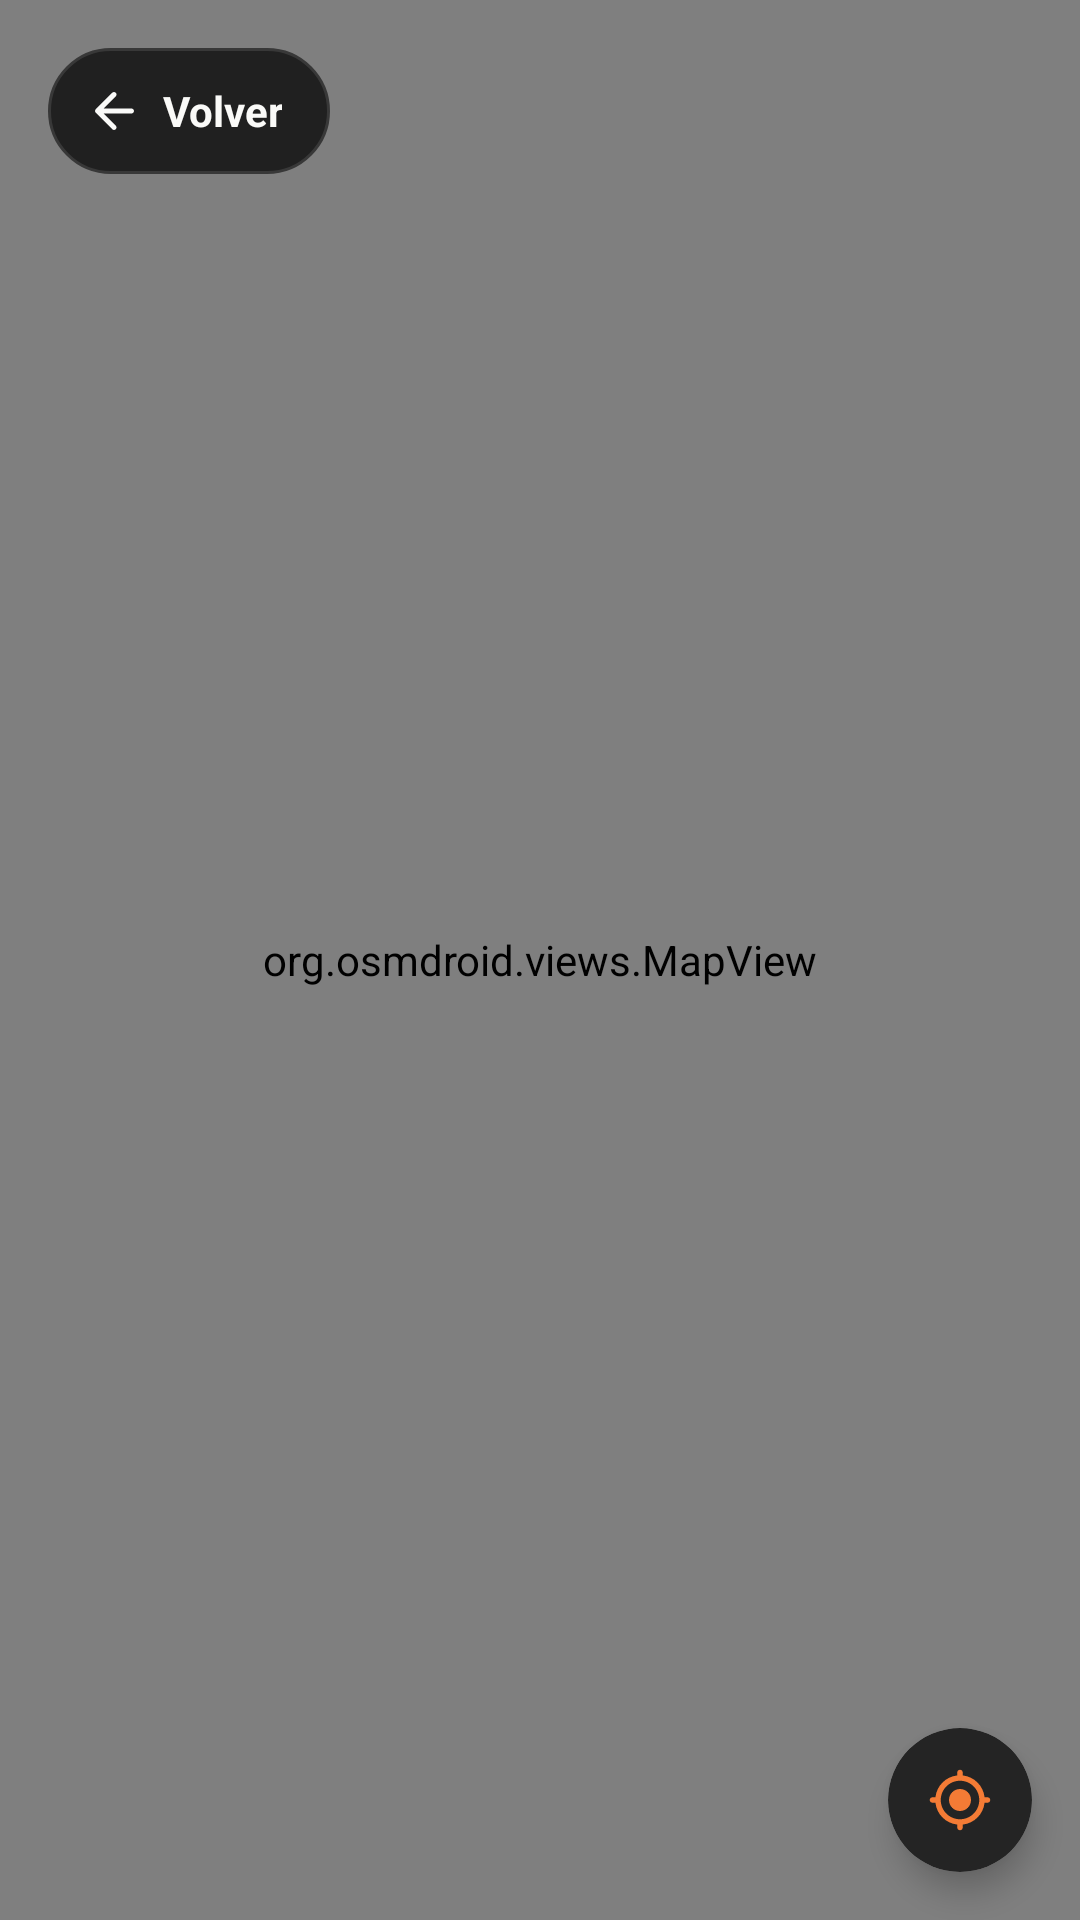

Layout XML and referenced resources for this Android screen:
<!-- AndroidManifest.xml: application theme Theme.StreetBite -->
<!-- res/layout/activity_map.xml -->
<?xml version="1.0" encoding="utf-8"?>
<RelativeLayout xmlns:android="http://schemas.android.com/apk/res/android"
    xmlns:app="http://schemas.android.com/apk/res-auto"
    xmlns:tools="http://schemas.android.com/tools"
    android:layout_width="match_parent"
    android:layout_height="match_parent"
    android:background="@color/sb_crema">

    
    <org.osmdroid.views.MapView
        android:id="@+id/mapView"
        android:layout_width="match_parent"
        android:layout_height="match_parent" />

    
    <TextView
        android:id="@+id/btnVolverMapa"
        android:layout_width="wrap_content"
        android:layout_height="42dp"
        android:layout_marginStart="16dp"
        android:layout_marginTop="16dp"
        android:background="@drawable/bg_mapa_boton"
        android:drawablePadding="6dp"
        android:elevation="4dp"
        android:gravity="center"
        android:paddingStart="12dp"
        android:paddingEnd="16dp"
        android:text="Volver"
        android:textColor="@color/sb_marron"
        android:textSize="14sp"
        android:textStyle="bold"
        app:drawableStartCompat="@drawable/ic_arrow_back"
        app:drawableTint="@color/sb_marron" />

    
    <LinearLayout
        android:id="@+id/cardDetalleMapa"
        android:layout_width="match_parent"
        android:layout_height="wrap_content"
        android:layout_alignParentBottom="true"
        android:layout_margin="16dp"
        android:background="@drawable/bg_tarjeta_borde"
        android:clickable="true"
        android:elevation="8dp"
        android:focusable="true"
        android:orientation="vertical"
        android:padding="14dp"
        android:visibility="gone"
        tools:visibility="visible">

        <LinearLayout
            android:layout_width="match_parent"
            android:layout_height="wrap_content"
            android:gravity="center_vertical"
            android:orientation="horizontal">

            <ImageView
                android:id="@+id/imgMapaFoodtruck"
                android:layout_width="66dp"
                android:layout_height="66dp"
                android:background="@drawable/bg_image"
                android:clipToOutline="true"
                android:contentDescription="@string/foodtruck_imagen"
                android:outlineProvider="background"
                android:scaleType="centerCrop"
                android:src="@drawable/tacos" />

            <LinearLayout
                android:layout_width="0dp"
                android:layout_height="wrap_content"
                android:layout_marginStart="12dp"
                android:layout_weight="1"
                android:orientation="vertical">

                <TextView
                    android:id="@+id/txtMapaNombre"
                    android:layout_width="match_parent"
                    android:layout_height="wrap_content"
                    android:ellipsize="end"
                    android:maxLines="1"
                    android:textColor="@color/sb_marron"
                    android:textSize="16sp"
                    android:textStyle="bold"
                    tools:text="Las Mechadas de Mechita" />

                <TextView
                    android:id="@+id/txtMapaDescripcion"
                    android:layout_width="match_parent"
                    android:layout_height="wrap_content"
                    android:layout_marginTop="2dp"
                    android:ellipsize="end"
                    android:maxLines="2"
                    android:textColor="@color/sb_texto_suave"
                    android:textSize="12sp"
                    tools:text="Hamburguesas caseras de calidad." />

                <LinearLayout
                    android:layout_width="match_parent"
                    android:layout_height="wrap_content"
                    android:layout_marginTop="8dp"
                    android:gravity="center_vertical"
                    android:orientation="horizontal">

                    <TextView
                        android:id="@+id/txtMapaRating"
                        android:layout_width="wrap_content"
                        android:layout_height="wrap_content"
                        android:drawablePadding="4dp"
                        android:gravity="center_vertical"
                        android:textColor="@color/sb_marron"
                        android:textSize="12sp"
                        android:textStyle="bold"
                        app:drawableStartCompat="@drawable/ic_star"
                        app:drawableTint="@color/sb_ambar"
                        tools:text="5.0" />

                    <TextView
                        android:id="@+id/txtMapaDistancia"
                        android:layout_width="wrap_content"
                        android:layout_height="wrap_content"
                        android:layout_marginStart="10dp"
                        android:drawablePadding="3dp"
                        android:gravity="center_vertical"
                        android:textColor="@color/sb_texto_suave"
                        android:textSize="12sp"
                        app:drawableStartCompat="@drawable/ic_location"
                        app:drawableTint="@color/sb_texto_suave"
                        tools:text="0.9 km" />

                    <TextView
                        android:id="@+id/txtMapaEstado"
                        android:layout_width="wrap_content"
                        android:layout_height="wrap_content"
                        android:layout_marginStart="10dp"
                        android:background="@drawable/bg_badge_abierto"
                        android:drawablePadding="5dp"
                        android:gravity="center_vertical"
                        android:paddingStart="8dp"
                        android:paddingTop="2dp"
                        android:paddingEnd="8dp"
                        android:paddingBottom="2dp"
                        android:textColor="@color/sb_verde"
                        android:textSize="11sp"
                        android:textStyle="bold"
                        app:drawableStartCompat="@drawable/ic_dot"
                        app:drawableTint="@color/sb_verde"
                        tools:text="Abierto" />
                </LinearLayout>
            </LinearLayout>

            <ImageView
                android:id="@+id/btnCerrarTarjetaMapa"
                android:layout_width="32dp"
                android:layout_height="32dp"
                android:layout_gravity="top"
                android:background="?attr/selectableItemBackgroundBorderless"
                android:contentDescription="Cerrar tarjeta"
                android:padding="6dp"
                android:src="@drawable/ic_close"
                app:tint="@color/sb_texto_suave" />
        </LinearLayout>

        <TextView
            android:id="@+id/txtMapaDireccion"
            android:layout_width="match_parent"
            android:layout_height="wrap_content"
            android:layout_marginTop="10dp"
            android:drawablePadding="6dp"
            android:ellipsize="end"
            android:gravity="center_vertical"
            android:maxLines="1"
            android:textColor="@color/sb_texto_suave"
            android:textSize="12sp"
            app:drawableStartCompat="@drawable/ic_location"
            app:drawableTint="@color/sb_naranja"
            tools:text="Sector Alameda (carros)" />

        <LinearLayout
            android:layout_width="match_parent"
            android:layout_height="wrap_content"
            android:layout_marginTop="12dp"
            android:orientation="horizontal">

            <Button
                android:id="@+id/btnComoLlegarMapa"
                android:layout_width="0dp"
                android:layout_height="44dp"
                android:layout_weight="1"
                android:background="@drawable/bg_boton_borde"
                android:drawablePadding="6dp"
                android:paddingStart="10dp"
                android:paddingEnd="10dp"
                android:stateListAnimator="@null"
                android:text="Cómo llegar"
                android:textAllCaps="false"
                android:textColor="@color/sb_naranja"
                android:textSize="13sp"
                android:textStyle="bold"
                app:drawableStartCompat="@drawable/ic_directions"
                app:drawableTint="@color/sb_naranja" />

            <Button
                android:id="@+id/btnVerDetalleMapa"
                android:layout_width="0dp"
                android:layout_height="44dp"
                android:layout_marginStart="10dp"
                android:layout_weight="1"
                android:background="@drawable/bg_boton_primario"
                android:stateListAnimator="@null"
                android:text="Ver menú"
                android:textAllCaps="false"
                android:textColor="@color/sb_texto_sobre_acento"
                android:textSize="13sp"
                android:textStyle="bold" />
        </LinearLayout>

    </LinearLayout>

    
    <androidx.cardview.widget.CardView
        android:id="@+id/btnMiUbicacion"
        android:layout_width="48dp"
        android:layout_height="48dp"
        android:layout_above="@id/cardDetalleMapa"
        android:layout_alignWithParentIfMissing="true"
        android:layout_alignParentEnd="true"
        android:layout_marginEnd="16dp"
        android:layout_marginBottom="16dp"
        android:foreground="?attr/selectableItemBackground"
        app:cardBackgroundColor="@color/sb_superficie"
        app:cardCornerRadius="24dp"
        app:cardElevation="6dp">

        <ImageView
            android:layout_width="22dp"
            android:layout_height="22dp"
            android:layout_gravity="center"
            android:contentDescription="Centrar en mi ubicación"
            android:src="@drawable/ic_my_location"
            app:tint="@color/sb_naranja" />
    </androidx.cardview.widget.CardView>

</RelativeLayout>
<!-- resources referenced by this layout -->
<resources>
  <color name="sb_ambar">#FF9454</color>
  <color name="sb_crema">#181818</color>
  <color name="sb_marron">#FAFAF8</color>
  <color name="sb_naranja">#F47B35</color>
  <color name="sb_superficie">#242424</color>
  <color name="sb_texto_sobre_acento">#FAFAF8</color>
  <color name="sb_texto_suave">#B5B2AC</color>
  <color name="sb_verde">#34D399</color>
  <!-- drawable bg_badge_abierto (drawable) -->
  <?xml version="1.0" encoding="utf-8"?>
  <shape xmlns:android="http://schemas.android.com/apk/res/android"
      android:shape="rectangle">
      <solid android:color="@color/sb_verde_suave" />
      <corners android:radius="12dp" />
  </shape>
  <!-- drawable bg_boton_borde (drawable) -->
  <?xml version="1.0" encoding="utf-8"?>
  <ripple xmlns:android="http://schemas.android.com/apk/res/android"
      android:color="#26FFFFFF">
      <item>
          <shape android:shape="rectangle">
              <solid android:color="@color/sb_superficie" />
              <stroke
                  android:width="1dp"
                  android:color="@color/sb_borde" />
              <corners android:radius="14dp" />
          </shape>
      </item>
  </ripple>
  <!-- drawable bg_image (drawable) -->
  <?xml version="1.0" encoding="utf-8"?>
  <shape xmlns:android="http://schemas.android.com/apk/res/android"
      android:shape="rectangle">
      <solid android:color="#FFFBF5" />
      <stroke
          android:width="1dp"
          android:color="#383135" />
      <corners android:radius="12dp" />
  </shape>
  <!-- drawable bg_mapa_boton (drawable) -->
  <?xml version="1.0" encoding="utf-8"?>
  <shape xmlns:android="http://schemas.android.com/apk/res/android"
      android:shape="rectangle">
      <solid android:color="#EB181818" />
      <corners android:radius="22dp" />
      <stroke
          android:width="1dp"
          android:color="#383838" />
  </shape>
  <!-- drawable bg_tarjeta_borde (drawable) -->
  <?xml version="1.0" encoding="utf-8"?>
  <shape xmlns:android="http://schemas.android.com/apk/res/android"
      android:shape="rectangle">
      <gradient
          android:angle="315"
          android:centerColor="#242424"
          android:endColor="#1F1F1F"
          android:startColor="#2B2B2B" />
      <stroke
          android:width="1dp"
          android:color="#383838" />
      <corners android:radius="16dp" />
  </shape>
  <!-- drawable ic_directions (drawable) -->
  <vector xmlns:android="http://schemas.android.com/apk/res/android"
      android:width="18dp"
      android:height="18dp"
      android:viewportWidth="24"
      android:viewportHeight="24">
      <path
          android:fillColor="#FAFAF8"
          android:pathData="M21.71,11.29l-9,-9c-0.39,-0.39 -1.02,-0.39 -1.41,0l-9,9c-0.39,0.39 -0.39,1.02 0,1.41l9,9c0.39,0.39 1.02,0.39 1.41,0l9,-9c0.39,-0.38 0.39,-1.01 0,-1.41zM14,14.5V12h-4v3H8v-4c0,-0.55 0.45,-1 1,-1h5V7.5l3.5,3.5L14,14.5z" />
  </vector>
  <!-- drawable ic_dot (drawable) -->
  <vector xmlns:android="http://schemas.android.com/apk/res/android"
      android:width="8dp"
      android:height="8dp"
      android:viewportWidth="8"
      android:viewportHeight="8">
      <path
          android:fillColor="#1E8E5A"
          android:pathData="M4,4m-3.5,0a3.5,3.5 0,1 1,7 0a3.5,3.5 0,1 1,-7 0" />
  </vector>
  <!-- drawable ic_location (drawable) -->
  <vector xmlns:android="http://schemas.android.com/apk/res/android"
      android:width="16dp"
      android:height="16dp"
      android:viewportWidth="24"
      android:viewportHeight="24">
      <path
          android:fillColor="#75625A"
          android:pathData="M12,2C8.13,2 5,5.13 5,9c0,4.17 4.42,9.92 6.24,12.11c0.4,0.48 1.13,0.48 1.53,0C14.58,18.92 19,13.17 19,9C19,5.13 15.87,2 12,2zM12,11.5c-1.38,0 -2.5,-1.12 -2.5,-2.5s1.12,-2.5 2.5,-2.5s2.5,1.12 2.5,2.5S13.38,11.5 12,11.5z" />
  </vector>
  <string name="foodtruck_imagen">Foto del foodtruck</string>
  <color name="sb_verde_suave">#172B24</color>
  <color name="sb_borde">#383838</color>
</resources>
